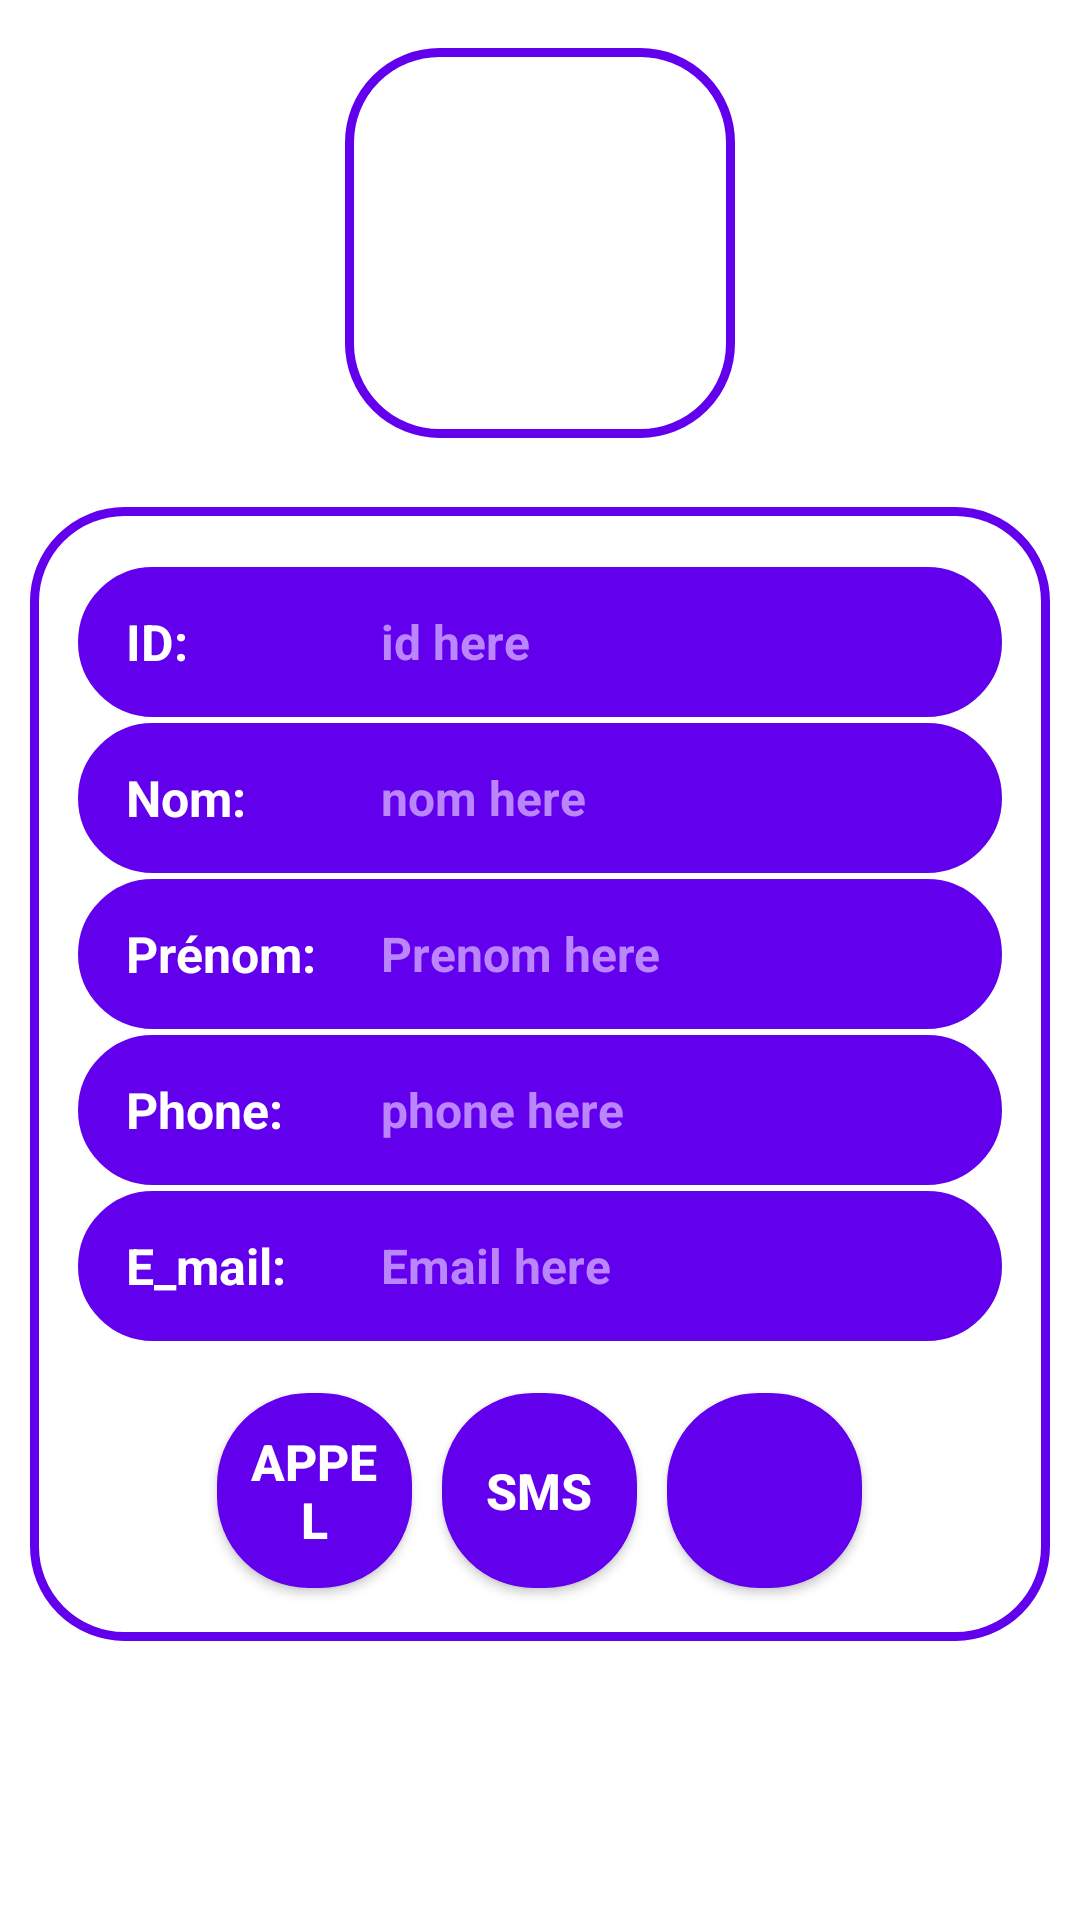

This screen was rendered from an Android layout file. Write that file and the resources it references.
<!-- AndroidManifest.xml: application theme Theme.DAMPROJECT -->
<!-- res/layout/activity_show_more_data.xml -->
<?xml version="1.0" encoding="utf-8"?>
<androidx.constraintlayout.widget.ConstraintLayout xmlns:android="http://schemas.android.com/apk/res/android"
    xmlns:app="http://schemas.android.com/apk/res-auto"
    xmlns:tools="http://schemas.android.com/tools"
    android:layout_width="match_parent"
    android:layout_height="match_parent"
    android:background="@drawable/profile"
    tools:context=".showMoreDataActivity">


    <ImageView
        android:id="@+id/imageViewDataShow"
        android:layout_width="130dp"
        android:layout_height="130dp"
        android:layout_marginTop="16dp"
        android:background="@drawable/info_bg"
        android:gravity="center_horizontal"
        app:layout_constraintEnd_toEndOf="parent"
        app:layout_constraintStart_toStartOf="parent"
        app:layout_constraintTop_toTopOf="parent"
        app:srcCompat="@drawable/user"
        tools:srcCompat="@drawable/user"/>

    <LinearLayout
        android:id="@+id/infoContainer"
        android:layout_width="match_parent"
        android:layout_height="wrap_content"
        android:layout_margin="10dp"
        android:background="@drawable/info_bg"
        android:gravity="center_vertical"
        android:orientation="vertical"
        android:paddingHorizontal="16dp"
        app:layout_constraintBottom_toBottomOf="parent"
        app:layout_constraintTop_toBottomOf="@+id/imageViewDataShow"
        app:layout_constraintVertical_bias="0.135"
        tools:layout_editor_absoluteX="0dp">


        <LinearLayout
            android:id="@+id/lLR1"
            android:layout_width="match_parent"
            android:layout_height="50dp"
            android:layout_marginTop="10dp"
            android:background="@drawable/layout_bg"
            android:gravity="center_vertical"
            android:paddingHorizontal="16dp"
            app:layout_constraintEnd_toEndOf="parent"
            app:layout_constraintStart_toStartOf="parent"
            app:layout_constraintTop_toBottomOf="@+id/imageViewDataShow">

            <TextView
                android:id="@+id/tVSL1"
                android:layout_width="85dp"
                android:layout_height="wrap_content"
                android:text="ID:"
                android:textColor="@color/white"
                android:textSize="50px"
                android:textStyle="bold"
                tools:layout_editor_absoluteX="41dp"
                tools:layout_editor_absoluteY="291dp" />

            <TextView
                android:id="@+id/tVSR1"
                android:layout_width="174dp"
                android:layout_height="wrap_content"
                android:gravity="center_vertical"
                android:text="@string/id_here"
                android:textColor="@color/purple_200"
                android:textSize="16dp"
                android:textStyle="bold"
                tools:layout_editor_absoluteX="237dp"
                tools:layout_editor_absoluteY="292dp" />
        </LinearLayout>

        <LinearLayout
            android:id="@+id/lLR2"
            android:layout_width="match_parent"
            android:layout_height="50dp"
            android:layout_marginTop="2dp"
            android:background="@drawable/layout_bg"
            android:gravity="center_vertical"
            android:paddingHorizontal="16dp"
            app:layout_constraintEnd_toEndOf="parent"
            app:layout_constraintStart_toStartOf="parent"
            app:layout_constraintTop_toBottomOf="@+id/lLR1">

            <TextView
                android:id="@+id/tVSL2"
                android:layout_width="85dp"
                android:layout_height="wrap_content"
                android:text="Nom:"
                android:textColor="@color/white"
                android:textSize="50px"
                android:textStyle="bold"
                tools:layout_editor_absoluteX="41dp"
                tools:layout_editor_absoluteY="291dp" />

            <TextView
                android:id="@+id/tVSR2"
                android:layout_width="179dp"
                android:layout_height="wrap_content"
                android:gravity="center_vertical"
                android:text="nom here"
                android:textColor="@color/purple_200"
                android:textSize="16dp"
                android:textStyle="bold"
                tools:layout_editor_absoluteX="237dp"
                tools:layout_editor_absoluteY="292dp" />
        </LinearLayout>

        <LinearLayout
            android:id="@+id/lLR3"
            android:layout_width="match_parent"
            android:layout_height="50dp"
            android:layout_marginTop="2dp"
            android:background="@drawable/layout_bg"
            android:gravity="center_vertical"
            android:paddingHorizontal="16dp"
            app:layout_constraintEnd_toEndOf="parent"
            app:layout_constraintStart_toStartOf="parent"
            app:layout_constraintTop_toBottomOf="@+id/lLR2">

            <TextView
                android:id="@+id/tVSL3"
                android:layout_width="85dp"
                android:layout_height="wrap_content"
                android:text="Prénom:"
                android:textColor="@color/white"
                android:textSize="50px"
                android:textStyle="bold"
                tools:layout_editor_absoluteX="41dp"
                tools:layout_editor_absoluteY="291dp" />

            <TextView
                android:id="@+id/tVSR3"
                android:layout_width="177dp"
                android:layout_height="wrap_content"
                android:gravity="center_vertical"
                android:text="Prenom here"
                android:textColor="@color/purple_200"
                android:textSize="16dp"
                android:textStyle="bold"
                tools:layout_editor_absoluteX="237dp"
                tools:layout_editor_absoluteY="292dp" />
        </LinearLayout>

        <LinearLayout
            android:id="@+id/lLR4"
            android:layout_width="match_parent"
            android:layout_height="50dp"
            android:layout_marginTop="2dp"
            android:background="@drawable/layout_bg"
            android:gravity="center_vertical"
            android:paddingHorizontal="16dp"
            app:layout_constraintEnd_toEndOf="parent"
            app:layout_constraintStart_toStartOf="parent"
            app:layout_constraintTop_toBottomOf="@+id/lLR3">

            <TextView
                android:id="@+id/tVSL4"
                android:layout_width="85dp"
                android:layout_height="wrap_content"
                android:text="Phone:"
                android:textColor="@color/white"
                android:textSize="50px"
                android:textStyle="bold"
                tools:layout_editor_absoluteX="41dp"
                tools:layout_editor_absoluteY="291dp" />

            <TextView
                android:id="@+id/tVSR4"
                android:layout_width="179dp"
                android:layout_height="wrap_content"
                android:gravity="center_vertical"
                android:text="phone here"
                android:textColor="@color/purple_200"
                android:textSize="16dp"
                android:textStyle="bold"
                tools:layout_editor_absoluteX="237dp"
                tools:layout_editor_absoluteY="292dp" />
        </LinearLayout>

        <LinearLayout
            android:id="@+id/lLR5"
            android:layout_width="match_parent"
            android:layout_height="50dp"
            android:layout_marginTop="2dp"
            android:background="@drawable/layout_bg"
            android:gravity="center_vertical"
            android:paddingHorizontal="16dp"
            app:layout_constraintEnd_toEndOf="parent"
            app:layout_constraintStart_toStartOf="parent"
            app:layout_constraintTop_toBottomOf="@+id/lLR4">

            <TextView
                android:id="@+id/tVSL5"
                android:layout_width="85dp"
                android:layout_height="wrap_content"
                android:text="E_mail:"
                android:textColor="@color/white"
                android:textSize="50px"
                android:textStyle="bold"
                tools:layout_editor_absoluteX="41dp"
                tools:layout_editor_absoluteY="291dp" />

            <TextView
                android:id="@+id/tVSR5"
                android:layout_width="187dp"
                android:layout_height="wrap_content"
                android:gravity="center_vertical"
                android:text="Email here"
                android:textColor="@color/purple_200"
                android:textSize="16dp"
                android:textStyle="bold"
                tools:layout_editor_absoluteX="237dp"
                tools:layout_editor_absoluteY="292dp" />

        </LinearLayout>

        <LinearLayout
            android:id="@+id/lLR6"
            android:layout_width="match_parent"
            android:layout_height="80dp"
            android:layout_marginTop="10dp"
            android:gravity="center"
            android:paddingHorizontal="16dp"
            app:layout_constraintEnd_toEndOf="parent"
            app:layout_constraintStart_toStartOf="parent"
            app:layout_constraintTop_toBottomOf="@+id/lLR5">


            <Button
                android:id="@+id/buttoncall"
                android:layout_width="65dp"
                android:layout_height="65dp"
                android:layout_marginEnd="10dp"
                android:background="@drawable/layout_bg"
                android:text="appel"
                android:textColor="@color/white"
                android:textSize="50px"
                android:textStyle="bold"
                app:icon="@android:drawable/stat_sys_phone_call"

                />

            <Button
                android:id="@+id/buttonsms"
                android:layout_width="65dp"
                android:layout_height="65dp"
                android:layout_marginEnd="10dp"
                android:background="@drawable/layout_bg"
                android:filterTouchesWhenObscured="false"
                android:text="SMS"
                android:textColor="@color/white"
                android:textSize="50px"
                android:textStyle="bold"
                app:icon="@android:drawable/ic_menu_send" />

            <Button
                android:id="@+id/buttonM"
                android:layout_width="65dp"
                android:layout_height="65dp"
                android:background="@drawable/layout_bg"
                android:textColor="@color/white"
                android:textSize="50px"
                android:textStyle="bold"
                app:icon="@android:drawable/ic_dialog_email" />
        </LinearLayout>
    </LinearLayout>

</androidx.constraintlayout.widget.ConstraintLayout>
<!-- resources referenced by this layout -->
<resources>
  <!-- drawable info_bg (drawable) -->
  <?xml version="1.0" encoding="utf-8"?>
  <shape xmlns:android="http://schemas.android.com/apk/res/android">
      <solid android:color="@color/white"/>
      <stroke android:width="3dp" android:color="@color/purple_500"/>
      <gradient android:angle="270"
          android:startColor="@color/white" android:endColor="@color/white"/>
      <corners android:radius="30dp"/>
      <padding android:left="10dp" android:bottom="10dp" android:top="10dp" android:right="10dp"/>
  </shape>
  <!-- drawable layout_bg (drawable) -->
  <?xml version="1.0" encoding="utf-8"?>
  <shape xmlns:android="http://schemas.android.com/apk/res/android">
      <solid android:color="@color/purple_500"/>
      <stroke android:width="1dp" android:color="@color/purple_500"/>
      <corners android:radius="30dp"/>
      <padding android:left="10dp" android:bottom="10dp" android:top="10dp" android:right="10dp"/>
  </shape>
  <string name="id_here">id here</string>
  <style name="Theme.DAMPROJECT" parent="Theme.MaterialComponents.DayNight.DarkActionBar">
          
          <item name="colorPrimary">@color/purple_500</item>
          <item name="colorPrimaryVariant">@color/purple_700</item>
          <item name="colorOnPrimary">@color/white</item>
          
          <item name="colorSecondary">@color/teal_200</item>
          <item name="colorSecondaryVariant">@color/teal_700</item>
          <item name="colorOnSecondary">@color/black</item>
          
          <item name="android:statusBarColor" tools:targetApi="l">?attr/colorPrimaryVariant</item>
          
      </style>
  <!-- not gathered from this repository: default colours our renderer supplied (Android Studio template values) -->
  <color name="purple_200">#FFBB86FC</color>
  <color name="purple_500">#FF6200EE</color>
  <color name="purple_700">#FF3700B3</color>
  <color name="teal_200">#FF03DAC5</color>
  <color name="teal_700">#FF018786</color>
  <color name="black">#FF000000</color>
  <color name="white">#FFFFFFFF</color>
</resources>
